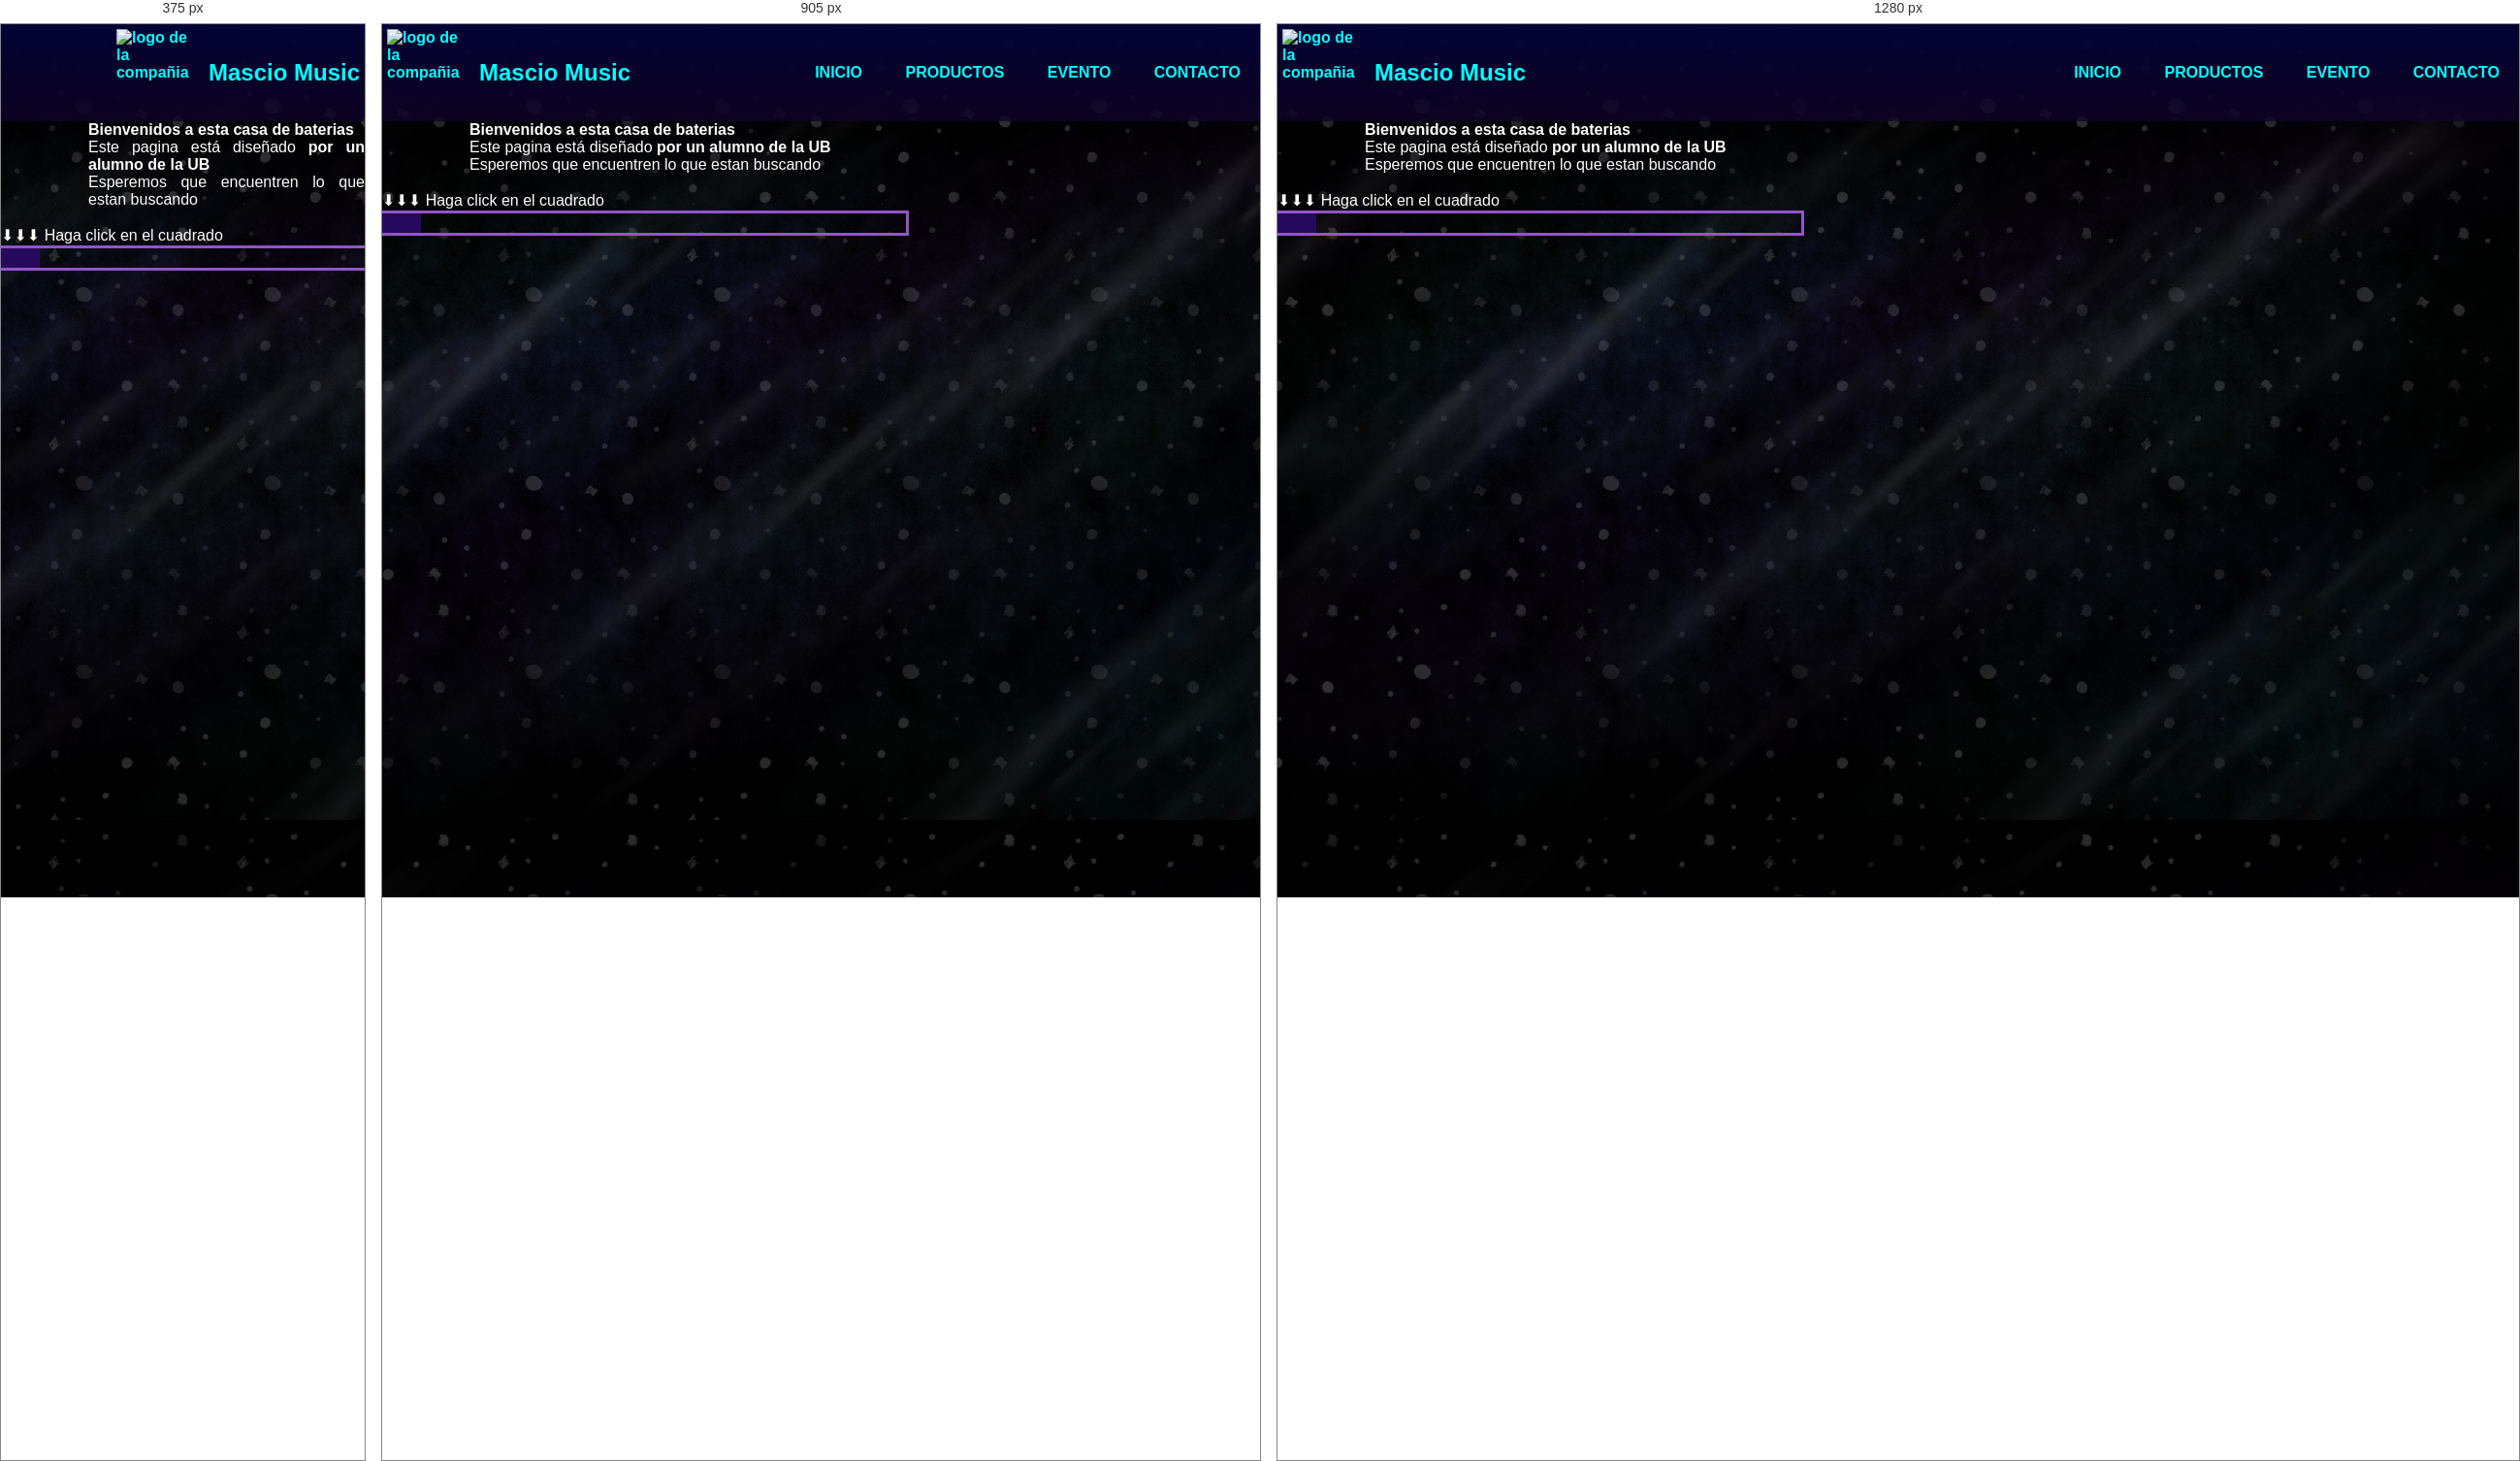
Rendered at 375 px, 905 px and 1280 px, left to right.

<!-- file: index.html -->
<!DOCTYPE html>
<html lang="en">
<head>
  <meta charset="UTF-8">
  <title>Inicio</title>
  <script src="https://js.cx/libs/animate.js"></script>
  <link rel="stylesheet" href="../masciotra_web/css/style.css">
  <link rel="icon" href="../masciotra_web/img/logo_pes.ico">
  <link href="https://cdnjs.cloudflare.com/ajax/libs/font-awesome/5.13.0/css/all.min.css" rel="stylesheet">
</head>
<body>
  <header>
    <nav>
      <input type="checkbox" id="check">
      <label for="check" class="checkbtn">
        <i class="fas fa-bars"></i>
      </label>
      <a href="index.html" class="logo">
        <img src="img/logo_mm.png" alt="logo de la compañia" class="logo-img">
        <h2 class="logo-nombre">Mascio Music</h2>
      </a>
      <ul>
        <li><a href="index.html">Inicio</a></li>
        <li><a href="productos/index.html">Productos</a></li>
        <li><a href="eventos/index.html">Evento</a></li>
        <li><a href="contacto/index.html">Contacto</a></li>
      </ul>
    </nav>
  </header>
  <section></section>
  <div class="pinicio">
    <p><b>Bienvenidos a esta casa de baterias</b></p>
    <p> Este pagina está diseñado <b> por un alumno de la UB</b></p>
    <p>Esperemos que encuentren lo que estan buscando</p>
  </div>
  <br>
  <p class="textb">⬇⬇⬇ Haga click en el cuadrado</p>
  <div id="path">
    <div id="brick"></div>
  </div>              
  <script>
    function makeEaseInOut(timing) {
      return function(timeFraction) {
        if (timeFraction < .5)
          return timing(2 * timeFraction) / 2;
        else
          return (2 - timing(2 * (1 - timeFraction))) / 2;
      }
    }
                
    function bounce(timeFraction) {
      for (let a = 0, b = 1; 1; a += b, b /= 2) {
        if (timeFraction >= (7 - 4 * a) / 11) {
          return -Math.pow((11 - 6 * a - 11 * timeFraction) / 4, 2) + Math.pow(b, 2)
        }
      }
    }
                
    let bounceEaseInOut = makeEaseInOut(bounce);
                
    brick.onclick = function() {
      animate({
        duration: 3000,
        timing: bounceEaseInOut,
        draw: function(progress) {
          brick.style.left = progress * 500 + 'px';
        }
      });
    };
  </script>
</body>
</html>

/* @media block from css/style.css */
@media (max-width: 952px){
  nav ul li a{
      font-size: 16px;
  }
}

/* @media block from css/style.css */
@media (max-width: 858px){
  .checkbtn{
      display: block;
      margin-left: 5px;
  }
  ul{
      position: fixed;
      width: 100%;
      height: 100vh;
      background: #1b112eee;
      top: 90px;
      left: -100%;
      text-align: center;
      transition: all 0.5s;
  }
  nav ul li{
      display: block;
      margin: 50px 0px;
      line-height: 30px;
  }
  nav ul li a{
      font-size: 20px;
  }
  li a:hover{
      background: none;
      color: rgba(128, 80, 190);
      padding-left: 20px;
  }
  #check:checked ~ ul{
      left:0;
  }
}